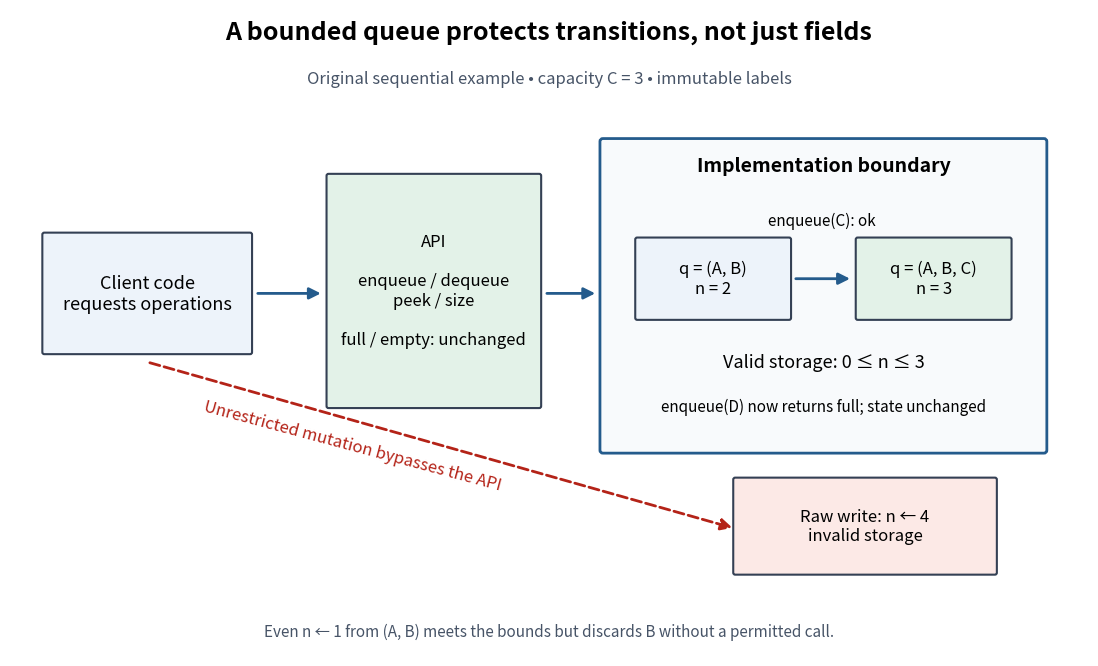

This chart was generated by the following Python code: (Note: this script raises an exception after producing the figure.)
"""Draw the original bounded queue example; Python 3.14, matplotlib 3.10.7."""
from pathlib import Path

import matplotlib.pyplot as plt
from matplotlib.patches import FancyArrowPatch, FancyBboxPatch


def box(ax, x, y, w, h, text, color, size=13):
    ax.add_patch(FancyBboxPatch((x, y), w, h, boxstyle="round,pad=0.02",
                              facecolor=color, edgecolor="#344054", linewidth=1.5))
    ax.text(x + w / 2, y + h / 2, text, ha="center", va="center", fontsize=size)


def arrow(ax, start, end, color="#245b8c", dashed=False):
    ax.add_patch(FancyArrowPatch(start, end, arrowstyle="-|>", mutation_scale=17,
                                color=color, linewidth=2,
                                linestyle="--" if dashed else "-"))


def main():
    fig, ax = plt.subplots(figsize=(11, 6.6), dpi=110, facecolor="white")
    ax.set(xlim=(0, 11), ylim=(0, 6.6))
    ax.axis("off")
    ax.text(5.5, 6.3, "A bounded queue protects transitions, not just fields",
            ha="center", fontsize=18, weight="bold")
    ax.text(5.5, 5.85, "Original sequential example • capacity C = 3 • immutable labels",
            ha="center", fontsize=12, color="#475467")
    box(ax, 0.35, 3.1, 2.1, 1.2, "Client code\nrequests operations", "#edf3fa")
    box(ax, 3.25, 2.55, 2.15, 2.35,
        "API\n\nenqueue / dequeue\npeek / size\n\nfull / empty: unchanged", "#e3f2e8", 12)
    ax.add_patch(FancyBboxPatch((6.05, 2.1), 4.5, 3.15, boxstyle="round,pad=0.03",
                               facecolor="#f8fafc", edgecolor="#245b8c", linewidth=2))
    ax.text(8.3, 4.95, "Implementation boundary", ha="center", fontsize=14, weight="bold")
    box(ax, 6.4, 3.45, 1.55, 0.8, "q = (A, B)\nn = 2", "#edf3fa", 12)
    box(ax, 8.65, 3.45, 1.55, 0.8, "q = (A, B, C)\nn = 3", "#e3f2e8", 12)
    arrow(ax, (7.99, 3.85), (8.6, 3.85))
    ax.text(8.28, 4.4, "enqueue(C): ok", ha="center", fontsize=11)
    ax.text(8.3, 2.95, "Valid storage: 0 ≤ n ≤ 3", ha="center", fontsize=13)
    ax.text(8.3, 2.5, "enqueue(D) now returns full; state unchanged", ha="center", fontsize=11)
    arrow(ax, (2.5, 3.7), (3.2, 3.7))
    arrow(ax, (5.45, 3.7), (6.0, 3.7))
    arrow(ax, (1.4, 3.0), (7.4, 1.3), color="#b42318", dashed=True)
    box(ax, 7.4, 0.85, 2.65, 0.95, "Raw write: n ← 4\ninvalid storage", "#fce9e6", 12)
    ax.text(3.5, 1.7, "Unrestricted mutation bypasses the API", ha="center",
            fontsize=12, color="#b42318", rotation=-15)
    ax.text(5.5, 0.2, "Even n ← 1 from (A, B) meets the bounds but discards B without a permitted call.",
            ha="center", fontsize=11, color="#475467")
    fig.subplots_adjust(left=0.01, right=0.99, top=0.99, bottom=0.01)
    fig.savefig(Path.cwd() / (Path(__file__).stem + ".png"), facecolor="white", transparent=False)
    plt.close(fig)


if __name__ == "__main__":
    main()
